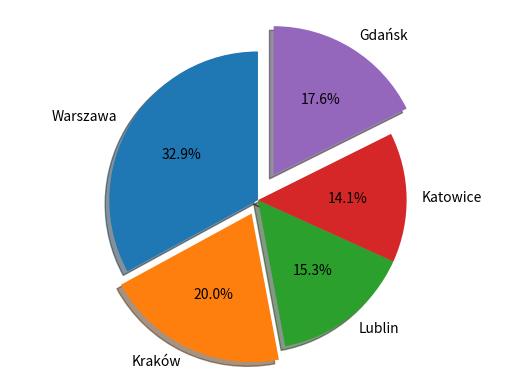

Write Python code to recreate this figure.
import matplotlib.pyplot as plt

#dane
labels = 'Warszawa','Kraków','Lublin','Katowice','Gdańsk'
sizes = [56,34,26,24,30]
explode = (0,0.1,0,0,0.2)

#wykres
fig,ax = plt.subplots()
ax.pie(sizes,explode=explode, labels=labels,autopct='%1.1f%%',shadow=True,startangle=90)
ax.axis('equal')
plt.show()
